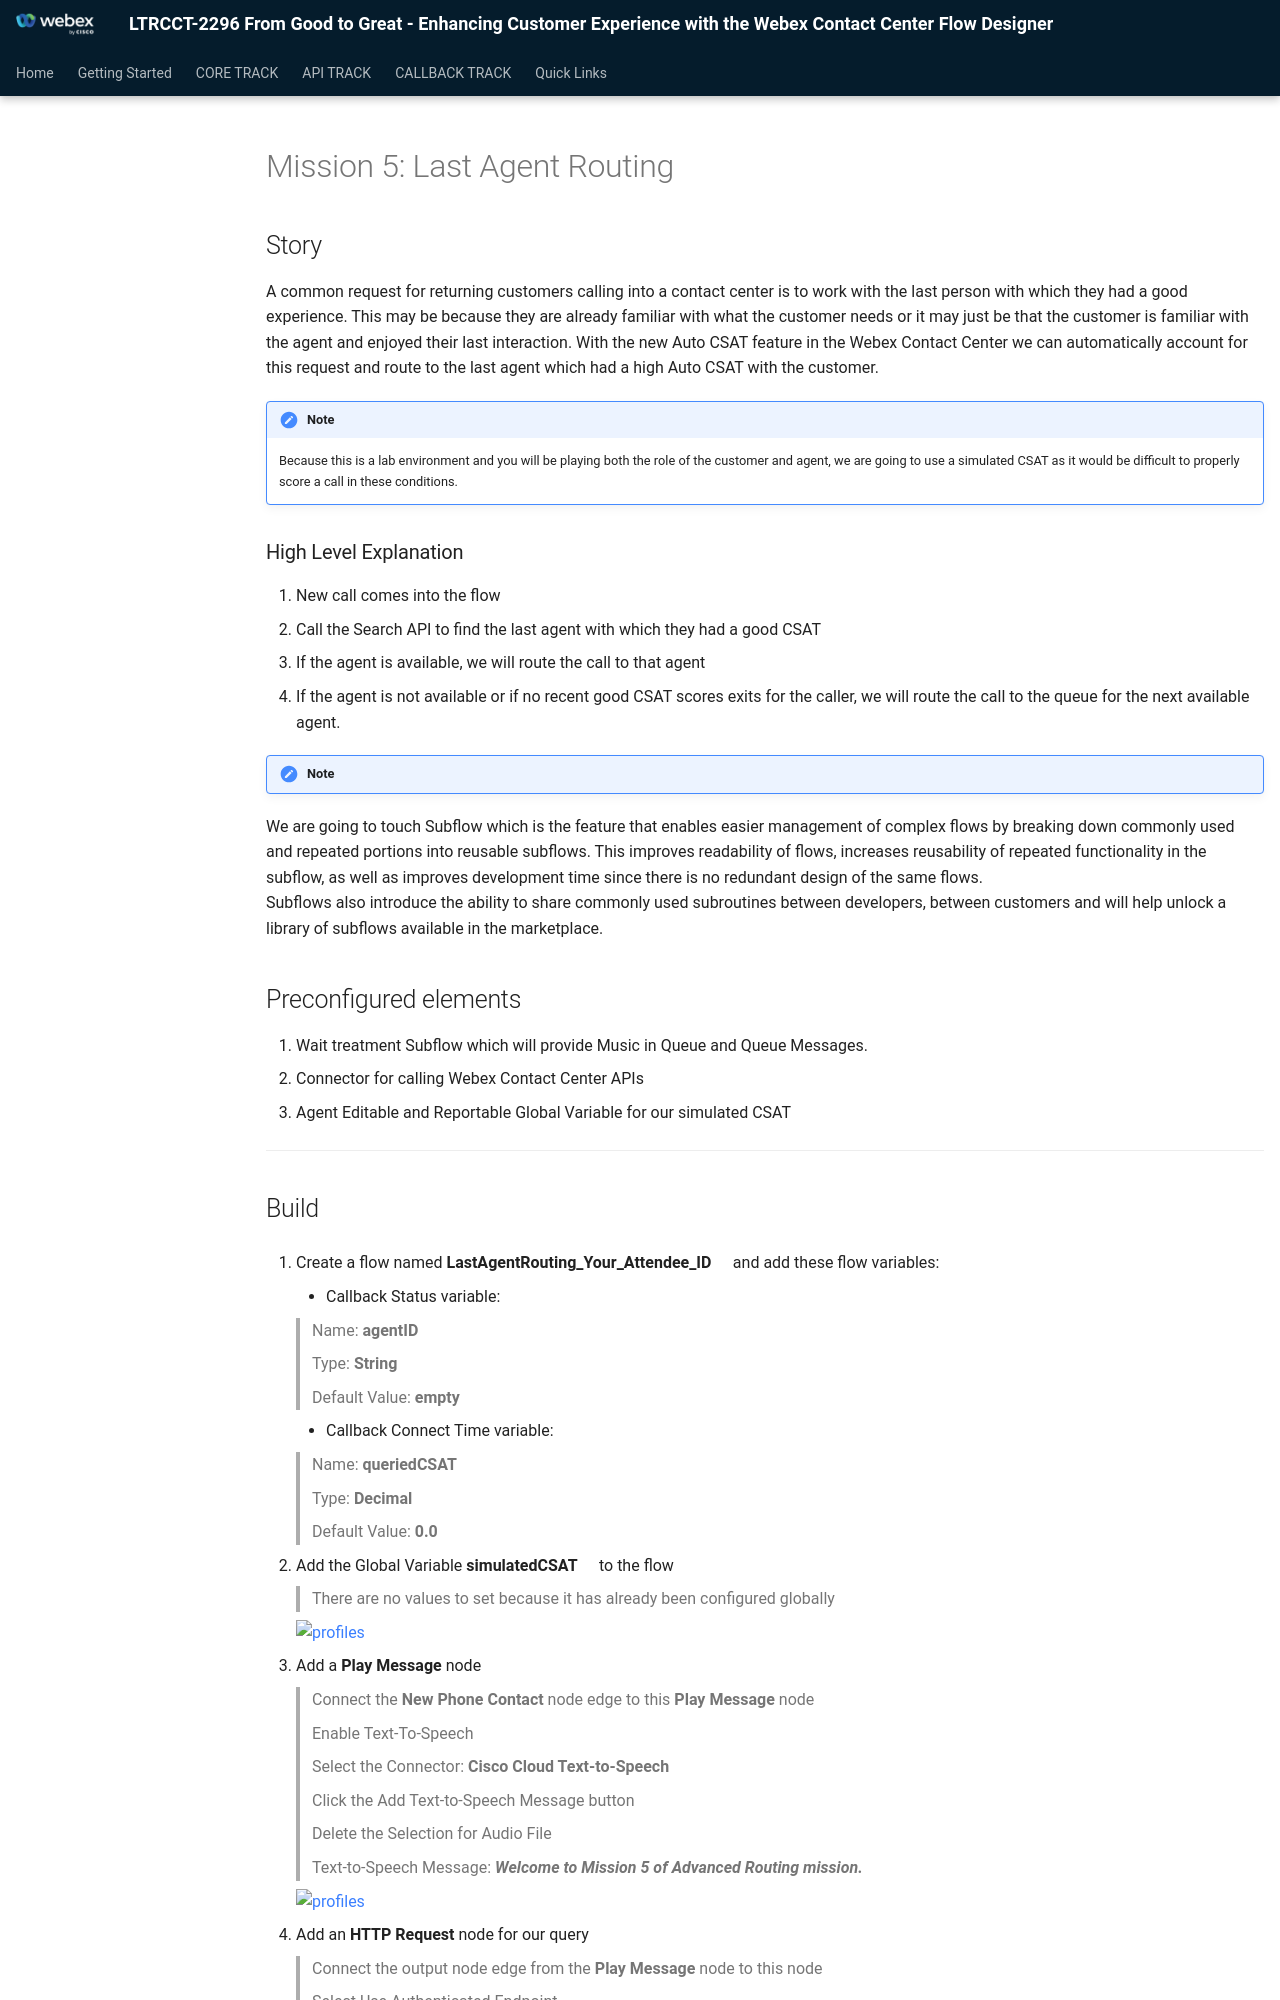

repository: WebexCC-SA/LTRCCT-2296 · page: main/APITrack_Mission3_LAR/index.html · generator: mkdocs

---
#icon: material/folder-open-outline
icon: material/medal
---



# Mission 5: Last Agent Routing

## Story
A common request for returning customers calling into a contact center is to work with the last person with which they had a good experience.  This may be because they are already familiar with what the customer needs or it may just be that the customer is familiar with the agent and enjoyed their last interaction. With the new Auto CSAT feature in the Webex Contact Center we can automatically account for this request and route to the last agent which had a high Auto CSAT with the customer.  

!!! Note
    Because this is a lab environment and you will be playing both the role of the customer and agent, we are going to use a simulated CSAT as it would be difficult to properly score a call in these conditions.  


### High Level Explanation
1. New call comes into the flow
2. Call the Search API to find the last agent with which they had a good CSAT
3. If the agent is available, we will route the call to that agent
4. If the agent is not available or if no recent good CSAT scores exits for the caller, we will route the call to the queue for the next available agent. 

!!! Note
  We are going to touch Subflow which is the feature that enables easier management of complex flows by breaking down commonly used and repeated portions into reusable subflows. This improves readability of flows, increases reusability of repeated functionality in the subflow, as well as improves development time since there is no redundant design of the same flows.</br>
  Subflows also introduce the ability to share commonly used subroutines between developers, between customers and will help unlock a library of subflows available in the marketplace.


## Preconfigured elements
1. Wait treatment Subflow which will provide Music in Queue and Queue Messages. 
2. Connector for calling Webex Contact Center APIs
3. Agent Editable and Reportable Global Variable for our simulated CSAT

---
